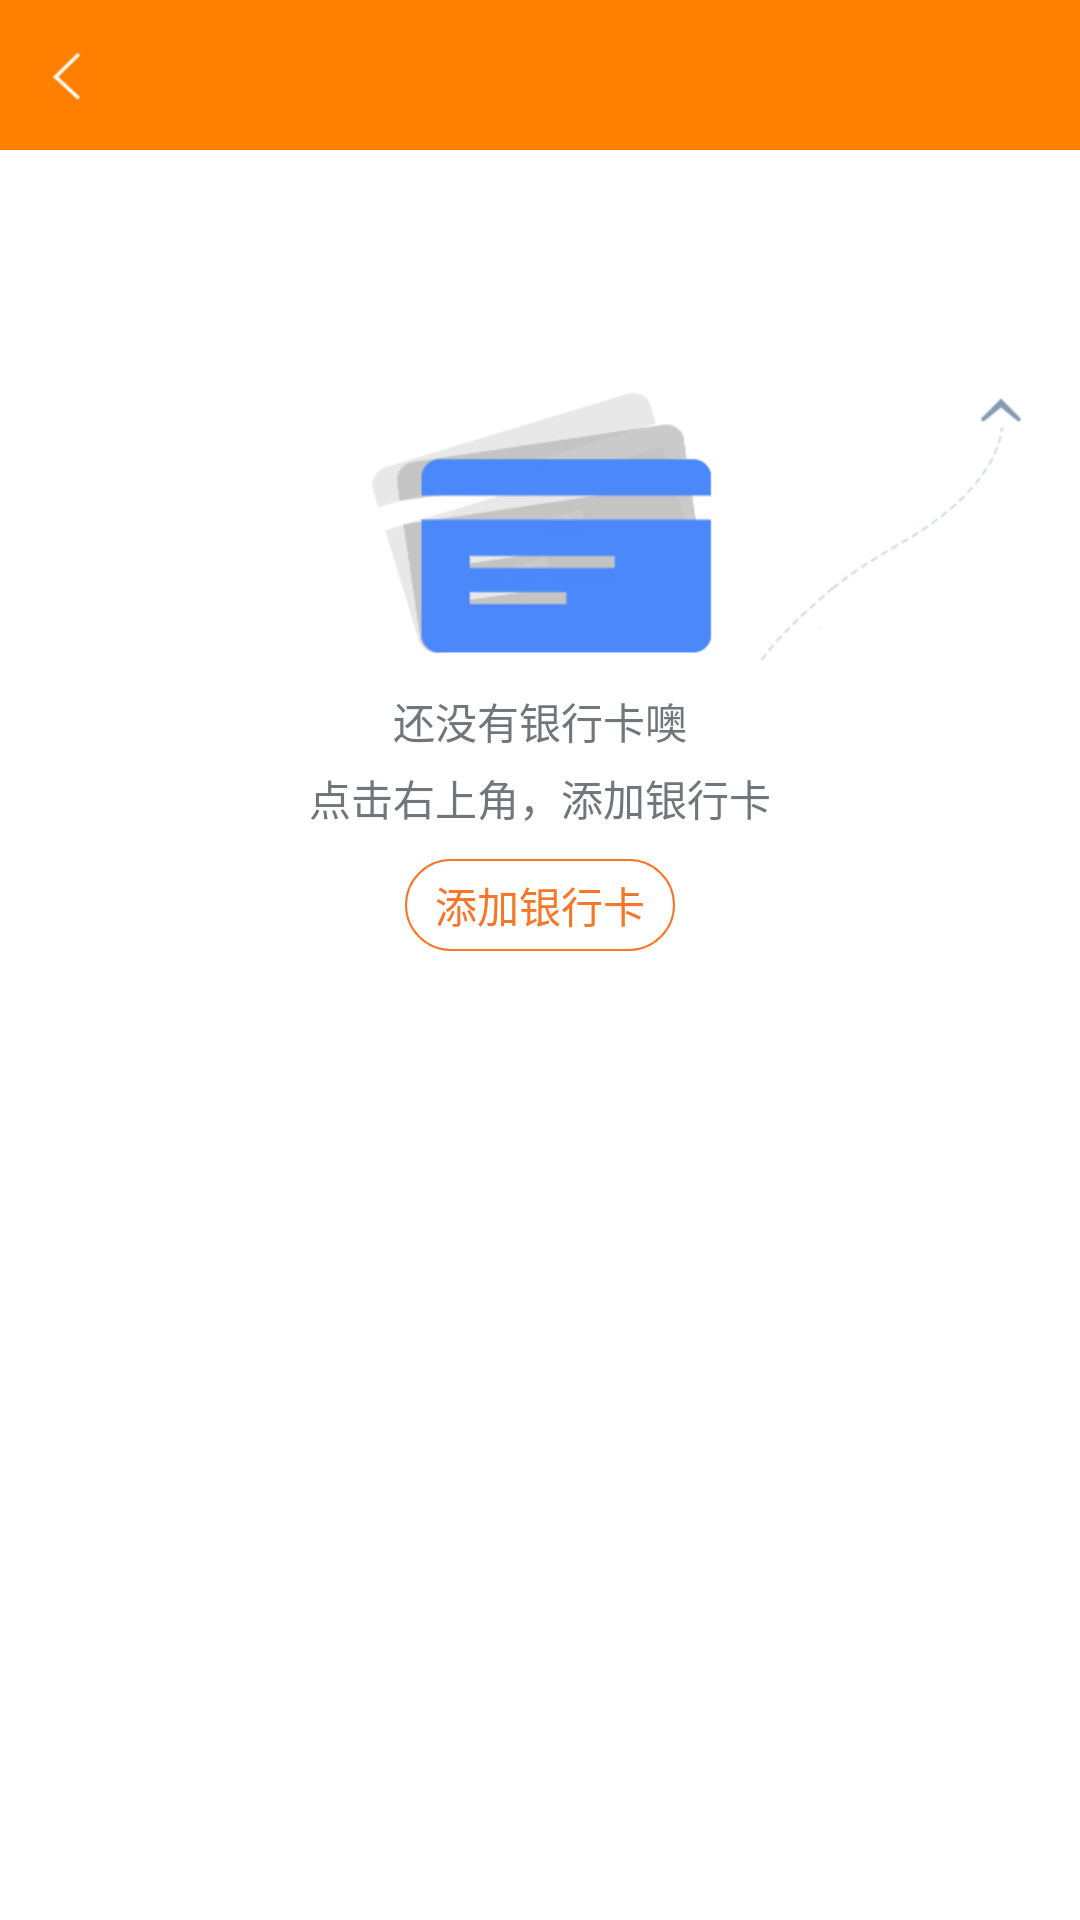

Reconstruct the res/layout file that produces this screen, plus the resources it refers to.
<!-- AndroidManifest.xml: application theme android:Theme.DeviceDefault.Light.NoActionBar -->
<!-- res/layout/activity_bankcard.xml -->
<LinearLayout xmlns:android="http://schemas.android.com/apk/res/android"
    android:id="@+id/ll_mine"
    android:layout_width="match_parent"
    android:layout_height="match_parent"
    android:background="@color/color_white"
    android:orientation="vertical" >

    <include layout="@layout/title" />

    <FrameLayout
        android:layout_width="match_parent"
        android:layout_height="match_parent" >

        <LinearLayout
            android:id="@+id/ll_nocard"
            android:layout_width="match_parent"
            android:layout_height="wrap_content"
            android:layout_marginTop="80dp"
            android:orientation="vertical" >

            <ImageView
                android:layout_width="wrap_content"
                android:layout_height="wrap_content"
                android:src="@drawable/no_card" />

            <TextView
                android:layout_width="wrap_content"
                android:layout_height="wrap_content"
                android:layout_gravity="center_horizontal"
                android:layout_marginTop="10dp"
                android:text="还没有银行卡噢" />

            <TextView
                android:layout_width="wrap_content"
                android:layout_height="wrap_content"
                android:layout_gravity="center_horizontal"
                android:layout_marginTop="5dp"
                android:text="点击右上角，添加银行卡" />

            <TextView
                android:id="@+id/tv_add_card"
                android:layout_width="wrap_content"
                android:layout_height="wrap_content"
                android:layout_gravity="center_horizontal"
                android:layout_marginTop="10dp"
                android:background="@drawable/circle_button"
                android:paddingBottom="5dp"
                android:paddingLeft="10dp"
                android:paddingRight="10dp"
                android:paddingTop="5dp"
                android:textColor="@color/color_orange"
                android:text="添加银行卡" />
        </LinearLayout>

        <LinearLayout
            android:id="@+id/ll_havecard"
            android:layout_width="match_parent"
            android:layout_height="105dp"
            android:layout_marginLeft="10dp"
            android:layout_marginRight="10dp"
            android:layout_marginTop="26dp"
            android:background="@drawable/bg_cards"
            android:orientation="horizontal"
            android:visibility="gone" >

            <ImageView
                android:layout_width="wrap_content"
                android:layout_height="wrap_content"
                android:layout_margin="15dp"
                android:src="@drawable/icon_card" />

            <LinearLayout
                android:layout_width="match_parent"
                android:layout_height="match_parent"
                android:layout_marginTop="15dp"
                android:orientation="vertical" >

                <LinearLayout
                    android:layout_width="match_parent"
                    android:layout_height="wrap_content"
                    android:orientation="horizontal" >

                    <TextView
                        android:layout_width="wrap_content"
                        android:layout_height="wrap_content"
                        android:text="中国招商银行"
                        android:textColor="@color/color_white"
                        android:textSize="14sp" />

                    <TextView
                        android:layout_width="wrap_content"
                        android:layout_height="wrap_content"
                        android:layout_marginLeft="15dp"
                        android:text="北京/北京"
                        android:textColor="@color/color_white"
                        android:textSize="12sp" />
                </LinearLayout>

                <TextView
                    android:layout_width="wrap_content"
                    android:layout_height="wrap_content"
                    android:textColor="@color/color_white"
                    android:layout_marginTop="5dp"
                    android:textSize="12sp"
                    android:text="李小龙" />
                
                  <LinearLayout
                    android:layout_width="match_parent"
                    android:layout_height="wrap_content"
                    android:layout_marginTop="20dp"
                    android:orientation="horizontal" >

                    <TextView
                        android:layout_width="wrap_content"
                        android:layout_height="wrap_content"
                        android:text="**** **** ****"
                        android:textColor="@color/color_white"
                        android:textSize="14sp" />

                    <TextView
                        android:layout_width="wrap_content"
                        android:layout_height="wrap_content"
                        android:layout_marginLeft="10dp"
                        android:text="1234"
                        android:textColor="@color/color_white"
                        android:textSize="15sp" />
                </LinearLayout>

            </LinearLayout>
        </LinearLayout>
    </FrameLayout>

</LinearLayout>
<!-- res/layout/title.xml (included above) -->
<?xml version="1.0" encoding="utf-8"?>
<RelativeLayout xmlns:android="http://schemas.android.com/apk/res/android"
    xmlns:tools="http://schemas.android.com/tools"
    android:layout_width="match_parent"
    android:id="@+id/rl_title"
    android:layout_height="@dimen/all_title_height"
    android:background="@color/statusbar_bg"
    >
  

    <ImageView
        android:id="@+id/iv_left_img"
        android:layout_width="@dimen/all_title_height"
        android:layout_height="@dimen/all_title_height"
        android:layout_alignParentLeft="true"
        android:layout_centerVertical="true"
        android:scaleType="center"
        android:src="@drawable/title_back" />

    <TextView
        android:id="@+id/tv_middle"
        android:layout_width="wrap_content"
        android:layout_height="wrap_content"
        android:layout_centerInParent="true"
        android:gravity="center"
        android:padding="@dimen/padding_medium"
        android:singleLine="true"
        android:textColor="@color/color_white"
        android:textSize="@dimen/font_large" />

    <TextView
        android:id="@+id/tv_right"
        android:layout_width="wrap_content"
        android:layout_height="fill_parent"
        android:layout_alignParentRight="true"
        android:layout_centerVertical="true"
        android:gravity="right|center_vertical"
        android:minWidth="@dimen/new_height"
        android:padding="@dimen/padding_medium"
        android:textColor="#000000"
        android:textSize="@dimen/font_large"
        android:visibility="invisible" />

   <ImageView
        android:id="@+id/iv_right_img"
        android:layout_width="wrap_content"
        android:layout_height="wrap_content"
        android:layout_alignParentRight="true"
        android:layout_centerVertical="true"
        android:padding="10dp"
        android:src="@drawable/home_message"
        android:visibility="gone" /> 
 

</RelativeLayout>
<!-- resources referenced by this layout -->
<resources>
  <color name="color_orange">#f6772a</color>
  <color name="color_white">#ffffff</color>
  <color name="color_white_light">#efefef</color>
  <color name="statusbar_bg">#FF8000</color>
  <dimen name="all_title_height">50dip</dimen>
  <dimen name="font_large">16dp</dimen>
  <dimen name="new_height">80dip</dimen>
  <dimen name="padding_medium">10dip</dimen>
  <!-- drawable bg_cards: png bitmap (drawable-xhdpi, 2454 bytes) -->
  <!-- drawable circle_button (drawable) -->
  <?xml version="1.0" encoding="utf-8"?>
  <shape xmlns:android="http://schemas.android.com/apk/res/android">
      
  <stroke android:width="0.5dp" android:color="@color/color_orange"></stroke> 
      <corners android:radius="15dp" />
  </shape>
  <!-- drawable home_message: png bitmap (drawable-xhdpi, 1427 bytes) -->
  <!-- drawable icon_card: png bitmap (drawable-xhdpi, 2007 bytes) -->
  <!-- drawable no_card: png bitmap (drawable-xhdpi, 16382 bytes) -->
  <!-- drawable title_back: png bitmap (drawable-xhdpi, 1351 bytes) -->
</resources>
